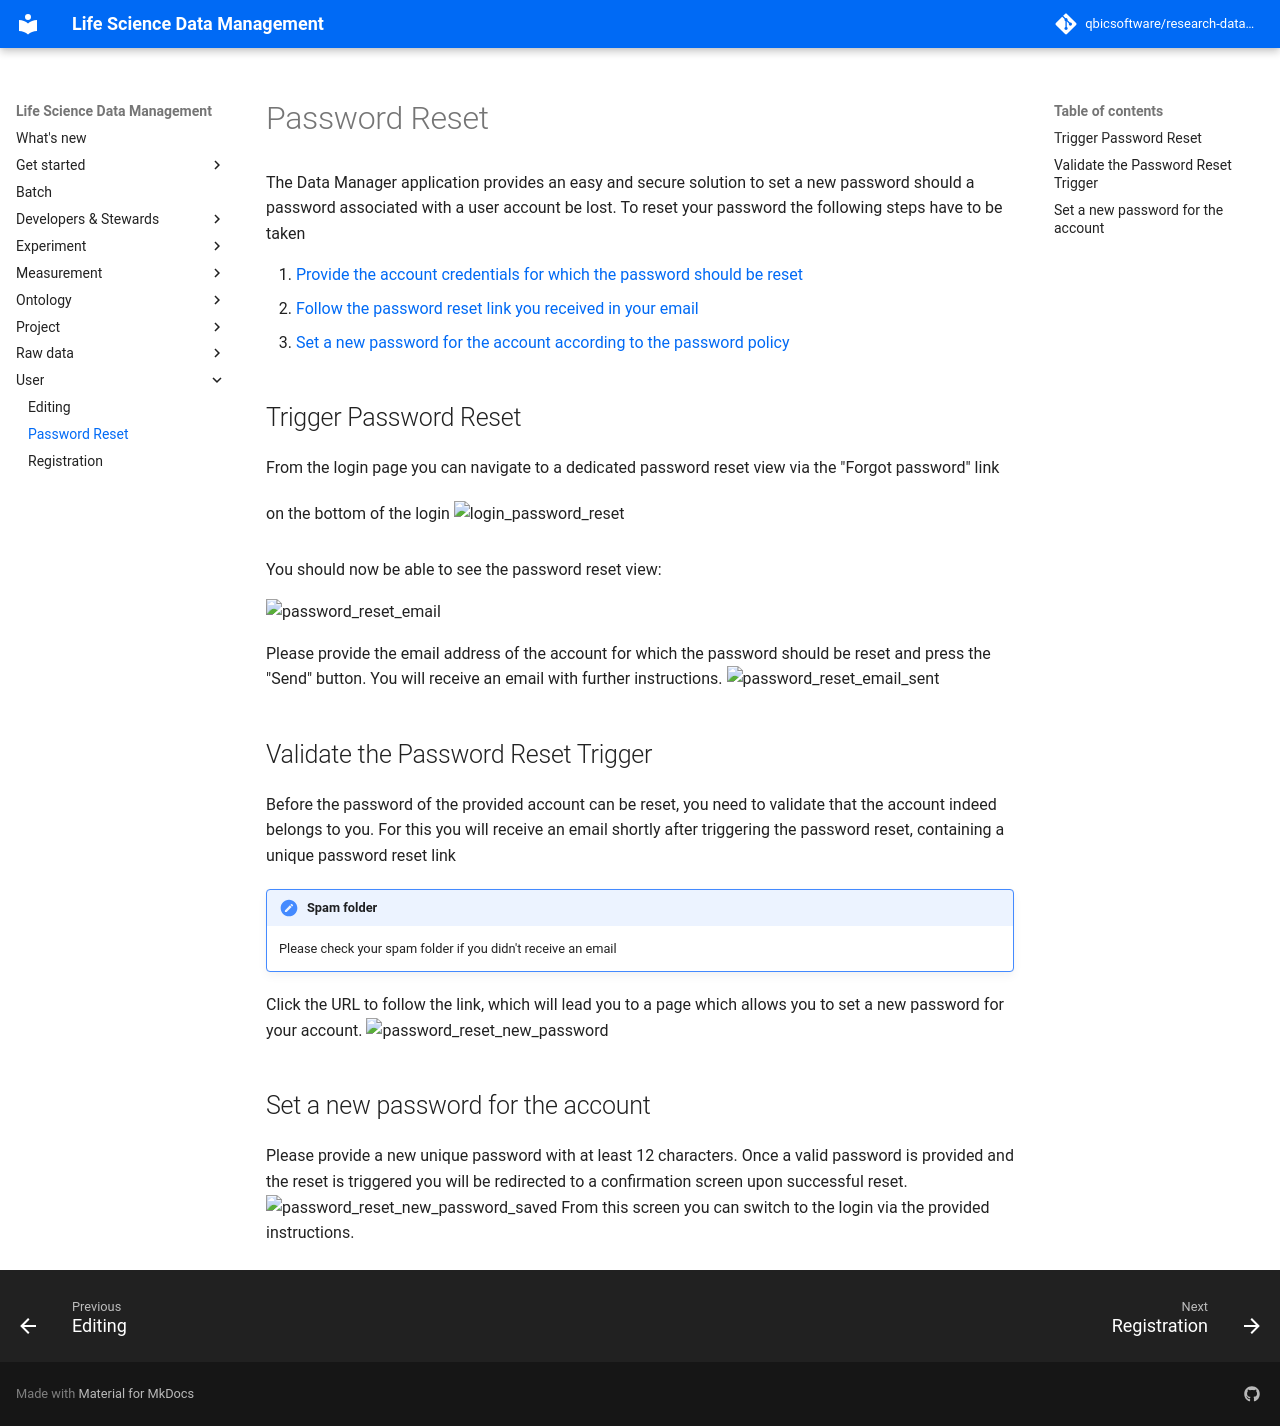

repository: qbicsoftware/research-data-management · page: 2025-09-22/user/password_reset/index.html · generator: mkdocs

# Password Reset

The Data Manager application provides an easy and secure solution
to set a new password should a password associated with a user account be lost.
To reset your password the following steps have to be taken

1. [Provide the account credentials for which the password should be reset](#trigger-password-reset)
2. [Follow the password reset link you received in your email](#validate-the-password-reset-trigger)
3. [Set a new password for the account according to the password policy](#set-a-new-password-for-the-account)

## Trigger Password Reset

From the login page you can navigate to a dedicated password reset view via the "Forgot password"
link on the bottom of the login
![login_password_reset](images/password_reset/password_reset.png){.screenshot}

You should now be able to see the password reset view:

![password_reset_email](images/password_reset/password_reset_email.png)

Please provide the email address of the account for which the password should be reset
and press the "Send" button. You will receive an email with further instructions.
![password_reset_email_sent](images/password_reset/password_reset_email_sent.png)

## Validate the Password Reset Trigger

Before the password of the provided account can be reset,
you need to validate that the account indeed belongs to you.
For this you will receive an email shortly after triggering the password reset, containing a unique
password reset link
!!! note "Spam folder"
    Please check your spam folder if you didn't receive an email

Click the URL to follow the link, which will lead you to a page which allows you to set a new
password for your account.
![password_reset_new_password](images/password_reset/password_reset_new_password.png)

## Set a new password for the account

Please provide a new unique password with at least 12 characters.
Once a valid password is provided and the reset is triggered you will be redirected to a
confirmation screen upon successful reset.
![password_reset_new_password_saved](images/password_reset/password_reset_new_password_saved.png)
From this screen you can switch to the login via the provided instructions.
